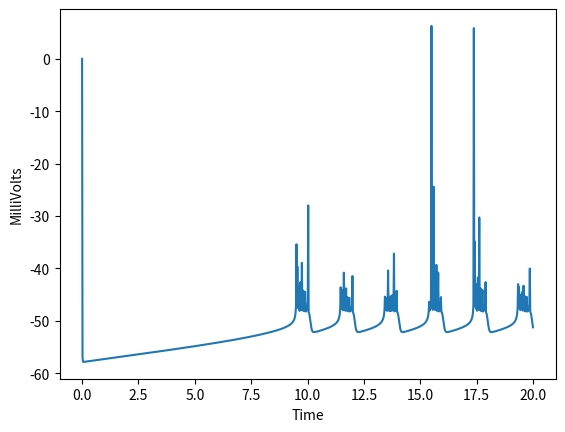

Reproduce this figure in Python.
'''
Created on Jul 11, 2016

@author: andrewkennedy
'''

import numpy as np
from scipy.integrate import odeint 
import matplotlib.pyplot as plt
from scipy.special import expit


class Rhs(object):
    def __init__(self, N):
        s = self
        s.N = N
        s.A = np.zeros((N, N))
        s.ENa = 50          # mV
        s.gkBar = 11.2      # nS
        s.Ek = -85.0        # mV
        s.gNaPBar = 2.8     # nS  # TODO: Is this or gNaBar a typo in the paper?
        s.gNaBar = 28.0     # nS
        s.gLBar = 2.8       # nS
        s.EL = -65.0        # mV 
        s.Iapp = 20.0        # pA; Zero unless otherwise noted
        s.C = 21.0          # pF
        s.tauBarh = 10.     # s
        s.tauBarn = 0.010   # s
        s.thetah = -48.0    # mV
        s.thetan = -29.0    # mV
        s.thetamNaP = -40.0 # mV
        s.thetamNa = -34    # mV
        s.sigmah = 6.0      # mV
        s.sigman = -4       # mV
        s.sigmamNaP = -6.0  # mV
        s.sigmamNa = -5.0   # mV
        
   
    def rhs(self, V, h, n):
        s = self
        tauhV = s.tauBarh / (np.cosh((V - s.thetah) / 2 / s.sigmah))     
        taunV = s.tauBarn / (np.cosh((V - s.thetan) / 2 / s.sigman)) 
        hinfV = expit((s.thetah - V) / s.sigmah)
        ninfV = expit((s.thetan - V) / s.sigman)
        minfNaPV = expit((s.thetamNaP - V) / s.sigmamNaP)
        minfNaV = expit((s.thetamNa - V) / s.sigmamNa)
        
        # m n h need expit functions
        # V h n are the function parameters
        # dVdt = [- Inaph - INa - IK - IL - Itonice==0 + Iapp==0 ] / C
        dVdt = ( 
                - s.gNaPBar * minfNaPV * h * (V - s.ENa)         # -I_{NaP} = I_{NaP-h} for model 1. (\neq I_{Na})
                - s.gNaBar * minfNaV**3 * (1 - n) * (V - s.ENa)  # -I_{Na}
                - s.gkBar * n**4 * (V - s.Ek)                    # -I_K
                - s.gLBar * (V - s.EL)                           # -I_L
                + s.Iapp
                ) / s.C  * 1000 # Conversion to mV. Naturally in terms of V/s without this.
        dhdt = (hinfV - h) / tauhV 
        dndt = (ninfV - n) / taunV
        return dVdt, dhdt, dndt
    
    def __call__(self, X, t):
        N = self.N
        V = X[(0*N):(1*N)]
        h = X[(1*N):(2*N)]
        n = X[(2*N):(3*N)]
        dVdt, dhdt, dndt = self.rhs(V, h, n)
        out = np.hstack((dVdt.reshape(N, ), dhdt.reshape(N, ), dndt.reshape(N, )))
        return out
    
    def integrate(self, tmin, tmax, Nvals=1000):
        N = self.N
        Tvals = np.linspace(tmin, tmax, Nvals)
        Xvals = odeint(self,np.zeros((3*N, )), Tvals) 
        return Xvals, Tvals
    
        
        

N = 1
V = np.zeros((N , 1))
h = np.zeros((N , 1))
n = np.zeros((N , 1))
r = Rhs(N)
A = np.random.uniform(low = 0, high = 1, size = (N, N))
for i in range(N):
    for j in range(i, N):
        if i == j :
            A[i, j] = 0
        else:
            A[i, j] = A[j, i]
r.A = A
nominal = r.gNaBar
r.gNaBar = np.random.uniform(low = nominal*0.9, high = nominal*1.1, size = (N,))
        
states, times = r.integrate(0, 20)
X = states.reshape(times.size, 3, N)


# # Plot PCE-fittable surface.
# from mpl_toolkits.mplot3d import Axes3D
# fig = plt.figure()
# ax = fig.add_subplot(1,1,1, projection = "3d")
# Vi = X[500, 0, :]
# # Vi = states[500, :N]
# ax.scatter(r.gNaBar, r.A.sum(1), Vi)
# ax.set_xlabel('gNaBar [nS]')
# ax.set_ylabel('degree')
# ax.set_zlabel('V [mV]')

# Plot voltage trajectories.
fig, ax = plt.subplots()
ax.plot(times, X[:, 0, :])
ax.set_xlabel('Time')
ax.set_ylabel('MilliVolts')
plt.show()







